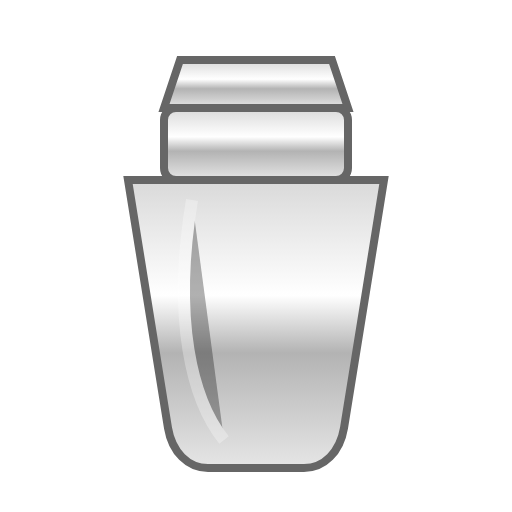
t = 0.00 s
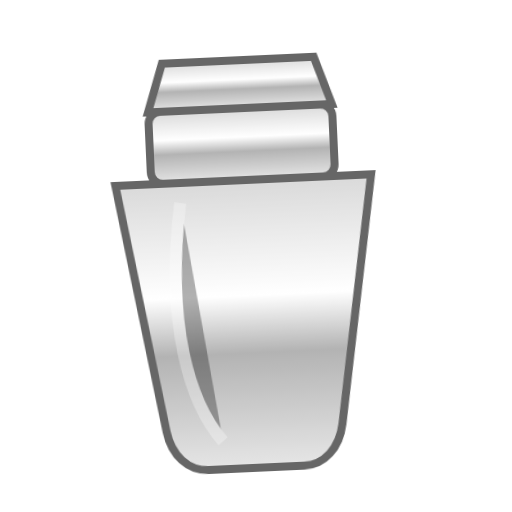
t = 0.08 s
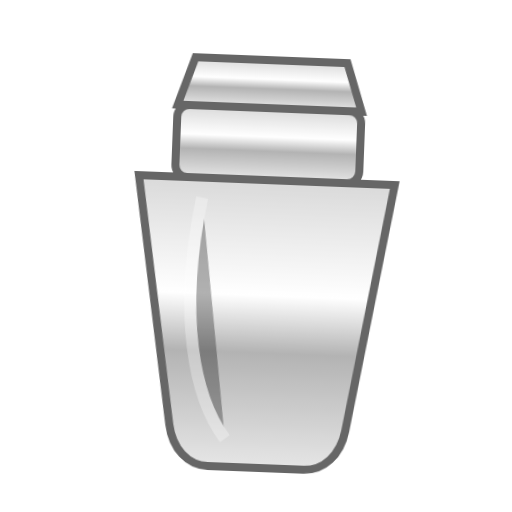
t = 0.18 s
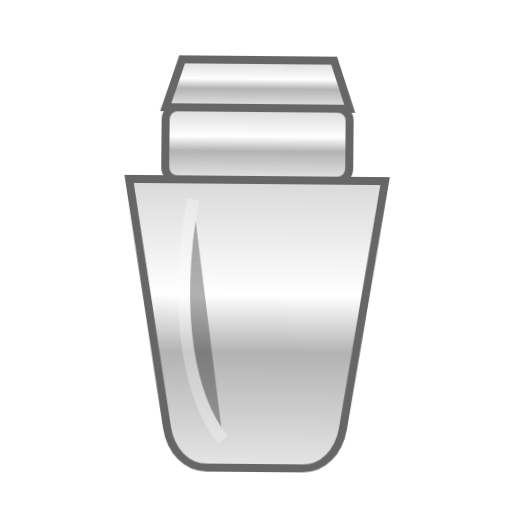
t = 0.25 s
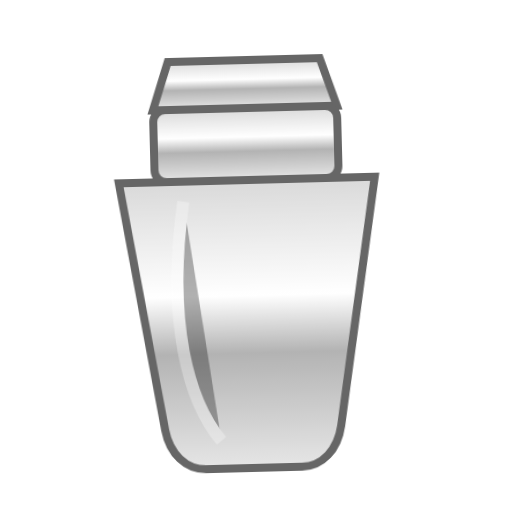
t = 0.33 s
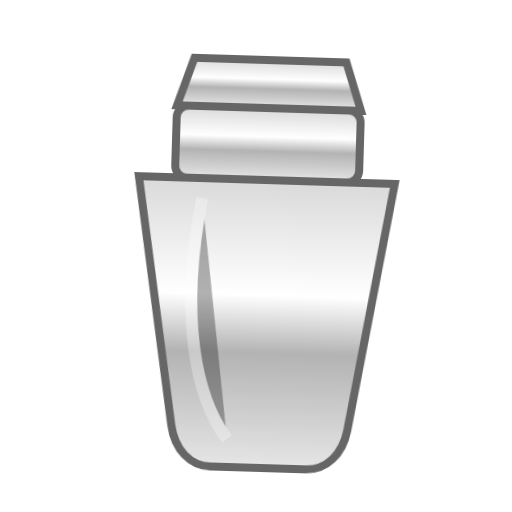
t = 0.43 s

The animated SVG that drew these frames (rendered in a browser with its animation timeline set to each time). Animation: 1 CSS @keyframes rule; one cycle of 0.50 s, repeats indefinitely.

<svg width="128" height="128" viewBox="0 0 128 128" xmlns="http://www.w3.org/2000/svg">

    <defs>
    <linearGradient id="metal" x1="0" x2="0" y1="0" y2="1">
      <stop offset="0%" stop-color="#d9d9d9"/>
      <stop offset="40%" stop-color="#ffffff"/>
      <stop offset="60%" stop-color="#b3b3b3"/>
      <stop offset="100%" stop-color="#e6e6e6"/>
    </linearGradient>
  </defs>

  <!-- Shaking animation -->
  <style>
    @keyframes shake {
      0%   { transform: translate(0px, 0px) rotate(0deg); }
      20%  { transform: translate(-2px, 0px) rotate(-3deg); }
      40%  { transform: translate(2px, 0px) rotate(3deg); }
      60%  { transform: translate(-2px, 0px) rotate(-2deg); }
      80%  { transform: translate(2px, 0px) rotate(2deg); }
      100% { transform: translate(0px, 0px) rotate(0deg); }
    }

    .shake {
      animation: shake 0.5s infinite ease-in-out;
      transform-origin: 50% 60%;
    }
  </style>

  <!-- Group that shakes -->
  <g class="shake">

  <!-- Cap -->
  <path d="M45 15h38l4 12H41l4-12z" fill="url(#metal)" stroke="#666" stroke-width="2"/>

  <!-- Neck -->
  <rect x="41" y="27" width="46" height="18" rx="3" fill="url(#metal)" stroke="#666" stroke-width="2"/>

  <!-- Body -->
  <path d="M32 45h64l-10 62c-1 6-5 10-10 10H52c-5 0-9-4-10-10L32 45z"
        fill="url(#metal)" stroke="#666" stroke-width="2"/>

  <!-- Shine highlight -->
  <path d="M48 50c-5 30 0 50 8 60" stroke="white" stroke-width="3" opacity="0.3"/>

  </g>

</svg>
